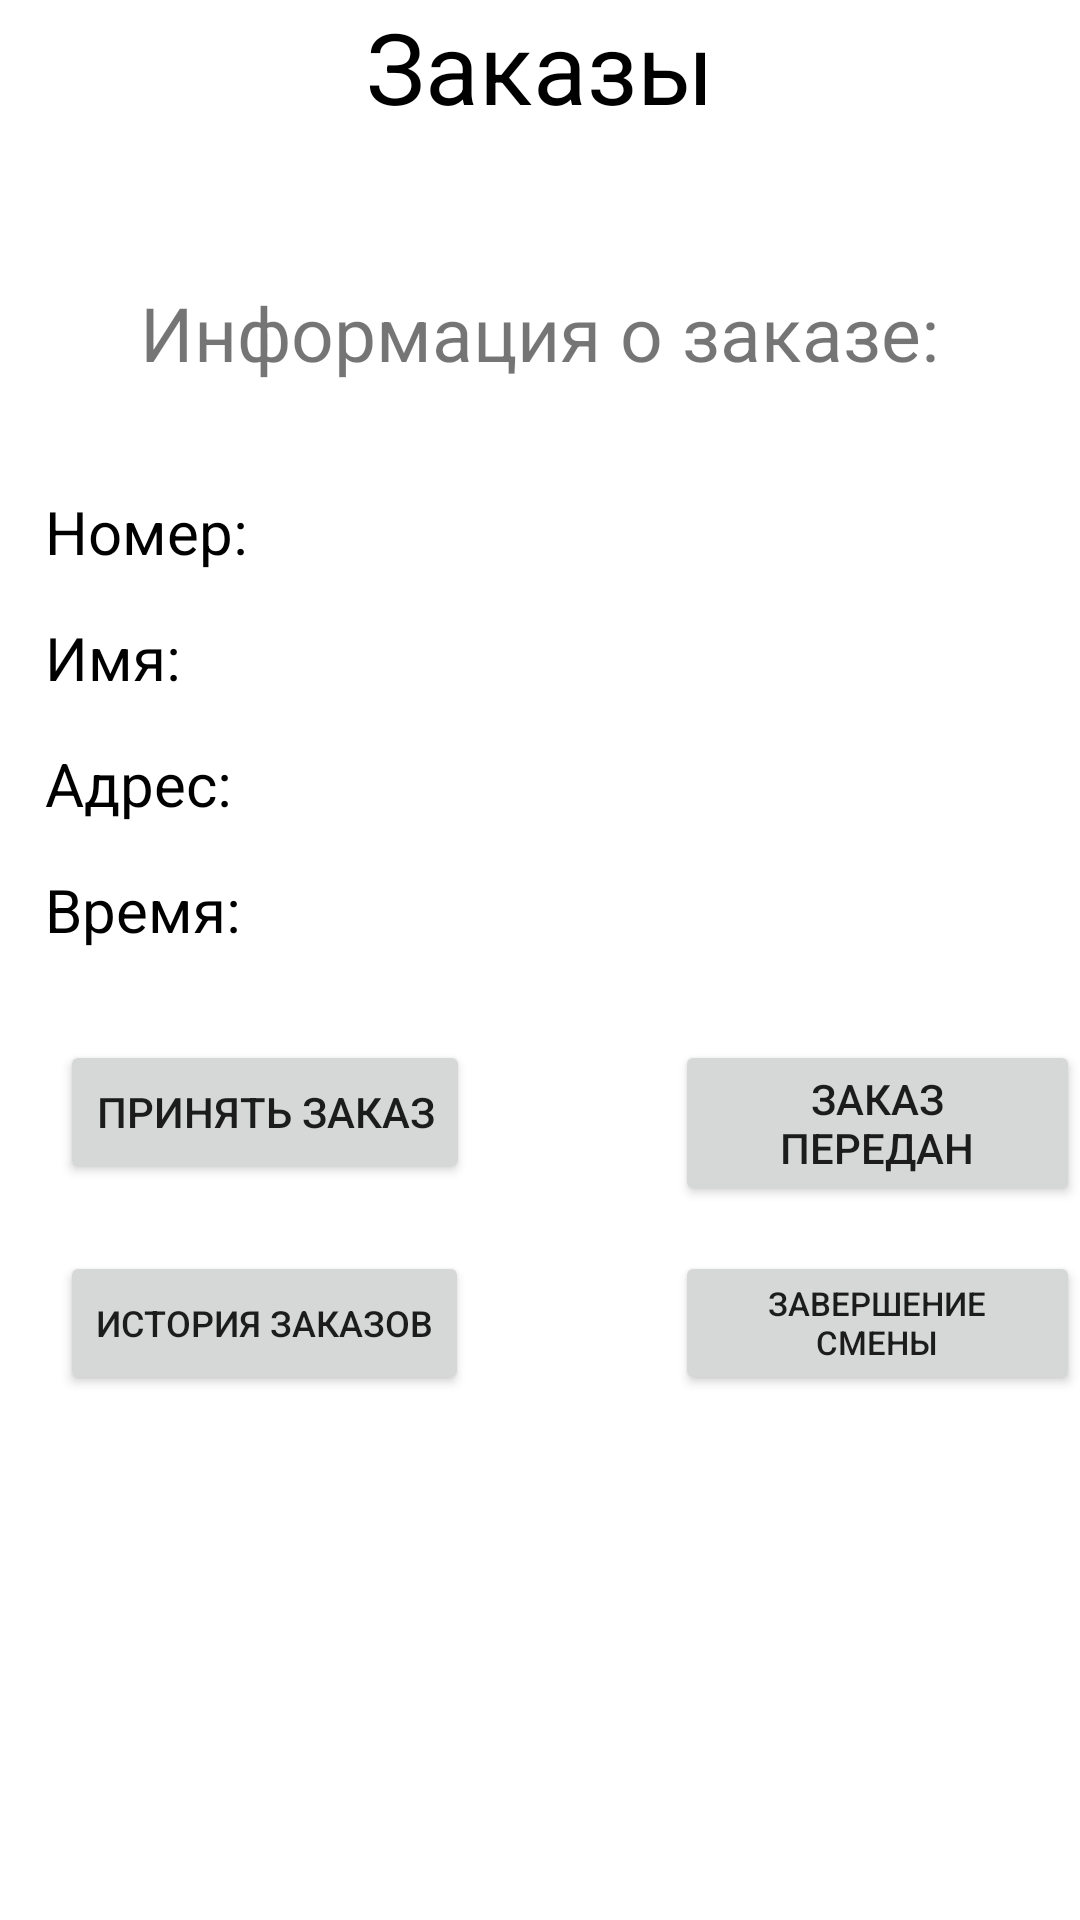

Produce the Android XML layout that renders to this screen, including the resource entries it uses.
<!-- AndroidManifest.xml: application theme Theme.Deliv -->
<!-- res/layout/zac_activity.xml -->
<?xml version="1.0" encoding="utf-8"?>
<RelativeLayout xmlns:android="http://schemas.android.com/apk/res/android"
    xmlns:tools="http://schemas.android.com/tools"
    android:layout_width="match_parent"
    android:layout_height="match_parent" >


    <TextView
        android:id="@+id/textView"
        android:layout_width="141dp"
        android:layout_height="wrap_content"
        android:layout_below="@+id/button"
        android:layout_marginStart="220dp"
        android:layout_marginTop="36dp"
        android:text=""
        android:textAlignment="textStart"
        android:textColor="@color/black"
        android:textSize="20dp" />


    <TextView
        android:id="@+id/textView2"
        android:layout_width="144dp"
        android:layout_height="wrap_content"
        android:layout_below="@+id/textView1"
        android:layout_marginStart="220dp"
        android:layout_marginTop="15dp"
        android:text=""
        android:textAlignment="textStart"

        android:textColor="@color/black"
        android:textSize="20dp" />

    <TextView
        android:id="@+id/textView3"
        android:layout_width="220dp"
        android:layout_height="wrap_content"
        android:layout_below="@+id/textView2"
        android:layout_marginStart="160dp"
        android:layout_marginTop="15dp"
        android:text=""
        android:textAlignment="textStart"

        android:textColor="@color/black"
        android:textSize="20dp" />

    <TextView
        android:id="@+id/button"
        android:layout_width="wrap_content"
        android:layout_height="wrap_content"

        android:layout_below="@+id/textView4"
        android:layout_centerHorizontal="true"
        android:layout_marginTop="50dp"
        android:textSize="25dp"

        android:text="Информация о заказе:" />

    <TextView
        android:id="@+id/textView4"
        android:textSize="33dp"
        android:textColor="@color/black"
        android:layout_centerHorizontal="true"
        android:layout_width="wrap_content"
        android:layout_height="wrap_content"
        android:text="Заказы" />

    <TextView
        android:id="@+id/textView1"
        android:layout_width="140dp"
        android:layout_height="wrap_content"
        android:layout_below="@+id/textView"
        android:layout_alignParentEnd="true"
        android:layout_marginStart="220dp"
        android:layout_marginTop="15dp"
        android:layout_marginEnd="50dp"
        android:text=""
        android:textAlignment="textStart"
        android:textColor="@color/black"
        android:textSize="20dp" />

    <TextView
        android:id="@+id/textView8"
        android:layout_width="103dp"
        android:layout_height="wrap_content"
        android:layout_below="@+id/button"
        android:layout_marginStart="15dp"
        android:layout_marginTop="36dp"
        android:text="Номер:"
        android:textAlignment="textStart"
        android:textColor="@color/black"
        android:textSize="20dp" />
    <TextView
        android:id="@+id/textView9"
        android:layout_width="103dp"
        android:layout_height="wrap_content"
        android:layout_below="@+id/textView"
        android:layout_marginStart="15dp"
        android:layout_marginTop="15dp"
        android:text="Имя:"
        android:textAlignment="textStart"
        android:textColor="@color/black"
        android:textSize="20dp" />
    <TextView
        android:id="@+id/textView10"
        android:layout_width="103dp"
        android:layout_height="wrap_content"
        android:layout_below="@+id/textView9"
        android:layout_marginStart="15dp"
        android:layout_marginTop="15dp"
        android:text="Адрес:"
        android:textAlignment="textStart"
        android:textColor="@color/black"
        android:textSize="20dp" />
    <TextView
        android:id="@+id/textView11"
        android:layout_width="103dp"
        android:layout_height="wrap_content"
        android:layout_below="@+id/textView10"
        android:layout_marginStart="15dp"
        android:layout_marginTop="15dp"
        android:text="Время:"
        android:textAlignment="textStart"
        android:textColor="@color/black"
        android:textSize="20dp" />

    <Button
        android:id="@+id/button3"
        android:layout_width="wrap_content"
        android:layout_below="@+id/textView11"
        android:layout_marginTop="30dp"
        android:layout_marginStart="20dp"
        android:layout_height="wrap_content"
        android:text="Принять заказ" />

    <Button
        android:id="@+id/button4"

        android:layout_below="@+id/textView11"
        android:layout_marginTop="30dp"
        android:layout_marginLeft="225dp"
        android:layout_width="wrap_content"
        android:layout_height="wrap_content"
        android:text="Заказ передан" />

    <Button
        android:id="@+id/button5"
        android:layout_width="wrap_content"
        android:layout_height="wrap_content"
        android:layout_below="@+id/button4"
        android:layout_marginStart="20dp"
        android:layout_marginTop="15dp"
        android:onClick="onClickHis"
        android:text="История заказов"
        android:textSize="12sp" />

    <Button
        android:id="@+id/button6"
        android:layout_width="wrap_content"
        android:layout_height="wrap_content"
        android:layout_below="@+id/button4"
        android:layout_marginLeft="225dp"
        android:layout_marginTop="15dp"
        android:onClick="onClickLast"
        android:text="Завершение смены"
        android:textSize="11sp" />


</RelativeLayout>
<!-- resources referenced by this layout -->
<resources>
  <style name="Theme.Deliv" parent="Theme.MaterialComponents.DayNight.DarkActionBar">
          
          <item name="colorPrimary">@color/purple_500</item>
          <item name="colorPrimaryVariant">@color/purple_700</item>
          <item name="colorOnPrimary">@color/white</item>
          
          <item name="colorSecondary">@color/teal_200</item>
          <item name="colorSecondaryVariant">@color/teal_700</item>
          <item name="colorOnSecondary">@color/black</item>
          
          <item name="android:statusBarColor">?attr/colorPrimaryVariant</item>
          
      </style>
  <!-- not gathered from this repository: default colours our renderer supplied (Android Studio template values) -->
  <color name="purple_500">#FF6200EE</color>
  <color name="purple_700">#FF3700B3</color>
  <color name="teal_200">#FF03DAC5</color>
  <color name="teal_700">#FF018786</color>
  <color name="black">#FF000000</color>
  <color name="white">#FFFFFFFF</color>
</resources>
